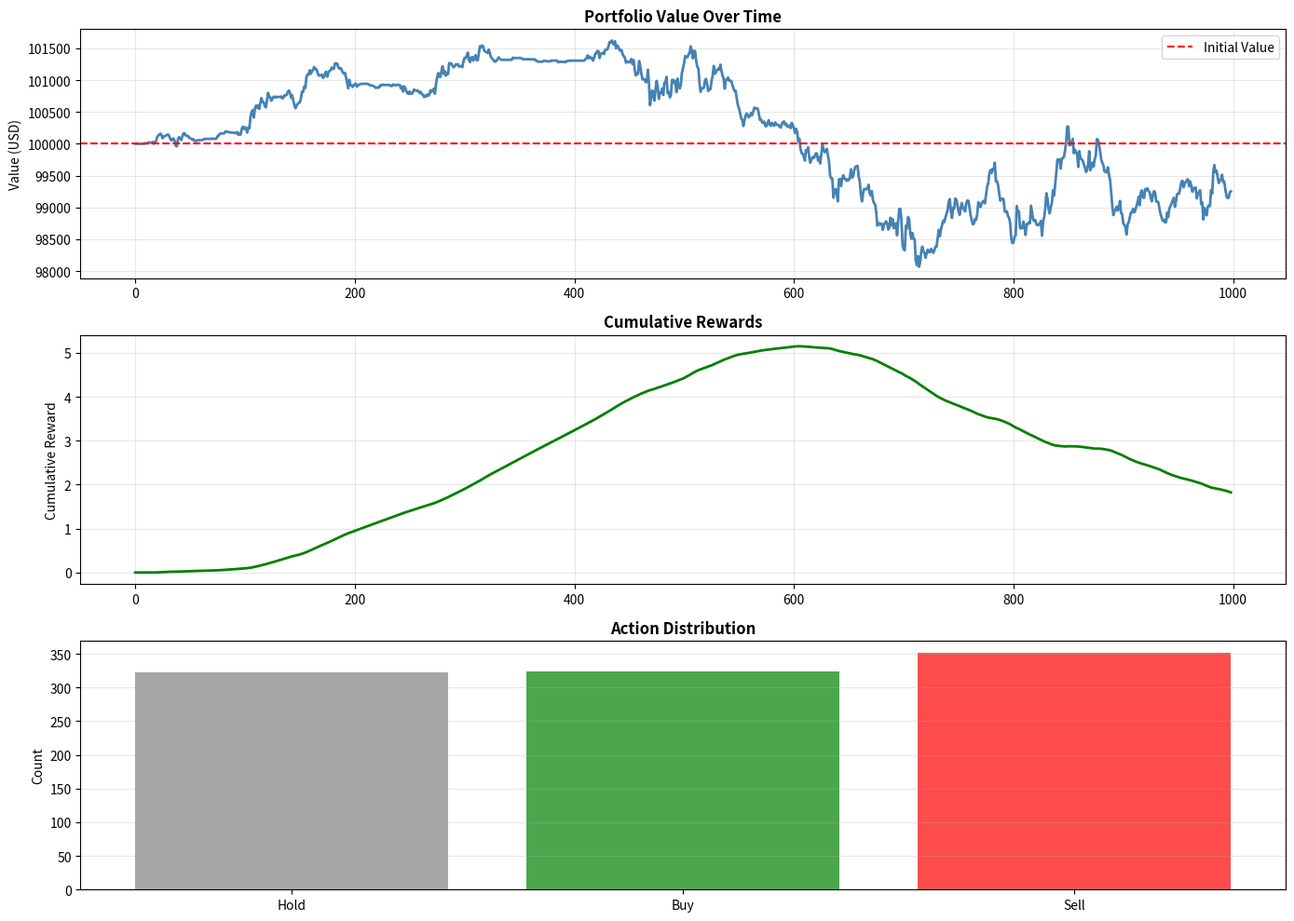

Here is the Python script that generated this plot:
import numpy as np
import pandas as pd
import matplotlib.pyplot as plt
from collections import deque

# Try importing Rust environment
try:
    from nglab import TradingEnv, EnvConfig
    RUST_AVAILABLE = True
    print("✓ Rust TradingEnv imported")
except ImportError:
    RUST_AVAILABLE = False
    print("⚠ Using Python simulation")

# Standard RL libraries
try:
    import gymnasium as gym
    print("✓ Gymnasium available")
except ImportError:
    print("⚠ Gymnasium not installed (pip install gymnasium)")

if RUST_AVAILABLE:
    # Create configuration
    config = EnvConfig(
        initial_cash=100000.0,
        lookback_window=60,
        transaction_cost=0.001,  # 0.1% per trade
        slippage_base=0.0005,    # 5bps
    )
    
    env = TradingEnv(config)
    obs, info = env.reset(seed=42)
    
    print(f"Environment created successfully!")
    print(f"Observation shape: {obs.shape}")
    print(f"Action space: {env.action_space}")
    print(f"Initial cash: ${env.cash:,.2f}")
else:
    # Simulated environment
    print("Creating simulated environment...")
    
    class MockEnv:
        def __init__(self):
            self.cash = 100000.0
            self.position = 0.0
            self.step_count = 0
            self.prices = 50000 + np.cumsum(np.random.randn(1000) * 100)
        
        def reset(self):
            self.step_count = 0
            self.cash = 100000.0
            self.position = 0.0
            return self._get_obs(), {}
        
        def _get_obs(self):
            start = max(0, self.step_count - 60)
            return self.prices[start:self.step_count+1][-60:]
        
        def step(self, action):
            self.step_count += 1
            price = self.prices[self.step_count]
            
            # Simple logic: 0=hold, 1=buy 0.1 BTC, 2=sell 0.1 BTC
            if action == 1 and self.cash >= price * 0.1:
                self.position += 0.1
                self.cash -= price * 0.1
            elif action == 2 and self.position >= 0.1:
                self.position -= 0.1
                self.cash += price * 0.1
            
            portfolio_value = self.cash + self.position * price
            reward = (portfolio_value - 100000) / 100000  # Normalized return
            
            done = self.step_count >= len(self.prices) - 1
            return self._get_obs(), reward, done, False, {'portfolio_value': portfolio_value}
    
    env = MockEnv()
    obs, info = env.reset()
    print(f"Mock environment created")
    print(f"Observation shape: {obs.shape}")

# Run simulation for 1000 steps
n_steps = 1000
rewards_history = []
portfolio_values = []
actions_taken = []

obs, info = env.reset()

for step in range(n_steps):
    # Random agent (uniform distribution)
    action = np.random.choice([0, 1, 2])  # Hold, Buy, Sell
    
    obs, reward, terminated, truncated, info = env.step(action)
    
    rewards_history.append(reward)
    portfolio_values.append(info.get('portfolio_value', env.cash if not RUST_AVAILABLE else 0))
    actions_taken.append(action)
    
    if terminated or truncated:
        print(f"Episode ended at step {step}")
        break

print(f"\n=== Simulation Results ===")
print(f"Total steps: {len(rewards_history)}")
print(f"Cumulative reward: {sum(rewards_history):.4f}")
print(f"Final portfolio value: ${portfolio_values[-1]:,.2f}")
print(f"Return: {((portfolio_values[-1] / portfolio_values[0]) - 1) * 100:.2f}%")

# Create visualizations
fig, axes = plt.subplots(3, 1, figsize=(14, 10))

# Portfolio value over time
axes[0].plot(portfolio_values, linewidth=2, color='steelblue')
axes[0].axhline(y=portfolio_values[0], color='red', linestyle='--', label='Initial Value')
axes[0].set_title('Portfolio Value Over Time', fontsize=12, fontweight='bold')
axes[0].set_ylabel('Value (USD)')
axes[0].legend()
axes[0].grid(True, alpha=0.3)

# Cumulative rewards
cumulative_rewards = np.cumsum(rewards_history)
axes[1].plot(cumulative_rewards, linewidth=2, color='green')
axes[1].set_title('Cumulative Rewards', fontsize=12, fontweight='bold')
axes[1].set_ylabel('Cumulative Reward')
axes[1].grid(True, alpha=0.3)

# Action distribution
action_names = ['Hold', 'Buy', 'Sell']
action_counts = [actions_taken.count(i) for i in range(3)]
axes[2].bar(action_names, action_counts, color=['gray', 'green', 'red'], alpha=0.7)
axes[2].set_title('Action Distribution', fontsize=12, fontweight='bold')
axes[2].set_ylabel('Count')
axes[2].grid(True, alpha=0.3, axis='y')

plt.tight_layout()
plt.show()

# Demonstrate observation structure
obs, _ = env.reset()

print(f"Observation shape: {obs.shape}")
print(f"Data type: {obs.dtype}")
print(f"Memory size: {obs.nbytes / 1024:.2f} KB")
print(f"\nFirst 5 values: {obs[:5]}")
print(f"Last 5 values: {obs[-5:]}")

# Analyze reward components
rewards_array = np.array(rewards_history)

print("\n=== Reward Statistics ===")
print(f"Mean reward: {rewards_array.mean():.6f}")
print(f"Std reward: {rewards_array.std():.6f}")
print(f"Max reward: {rewards_array.max():.6f}")
print(f"Min reward: {rewards_array.min():.6f}")
print(f"Sharpe ratio: {rewards_array.mean() / (rewards_array.std() + 1e-8):.4f}")
